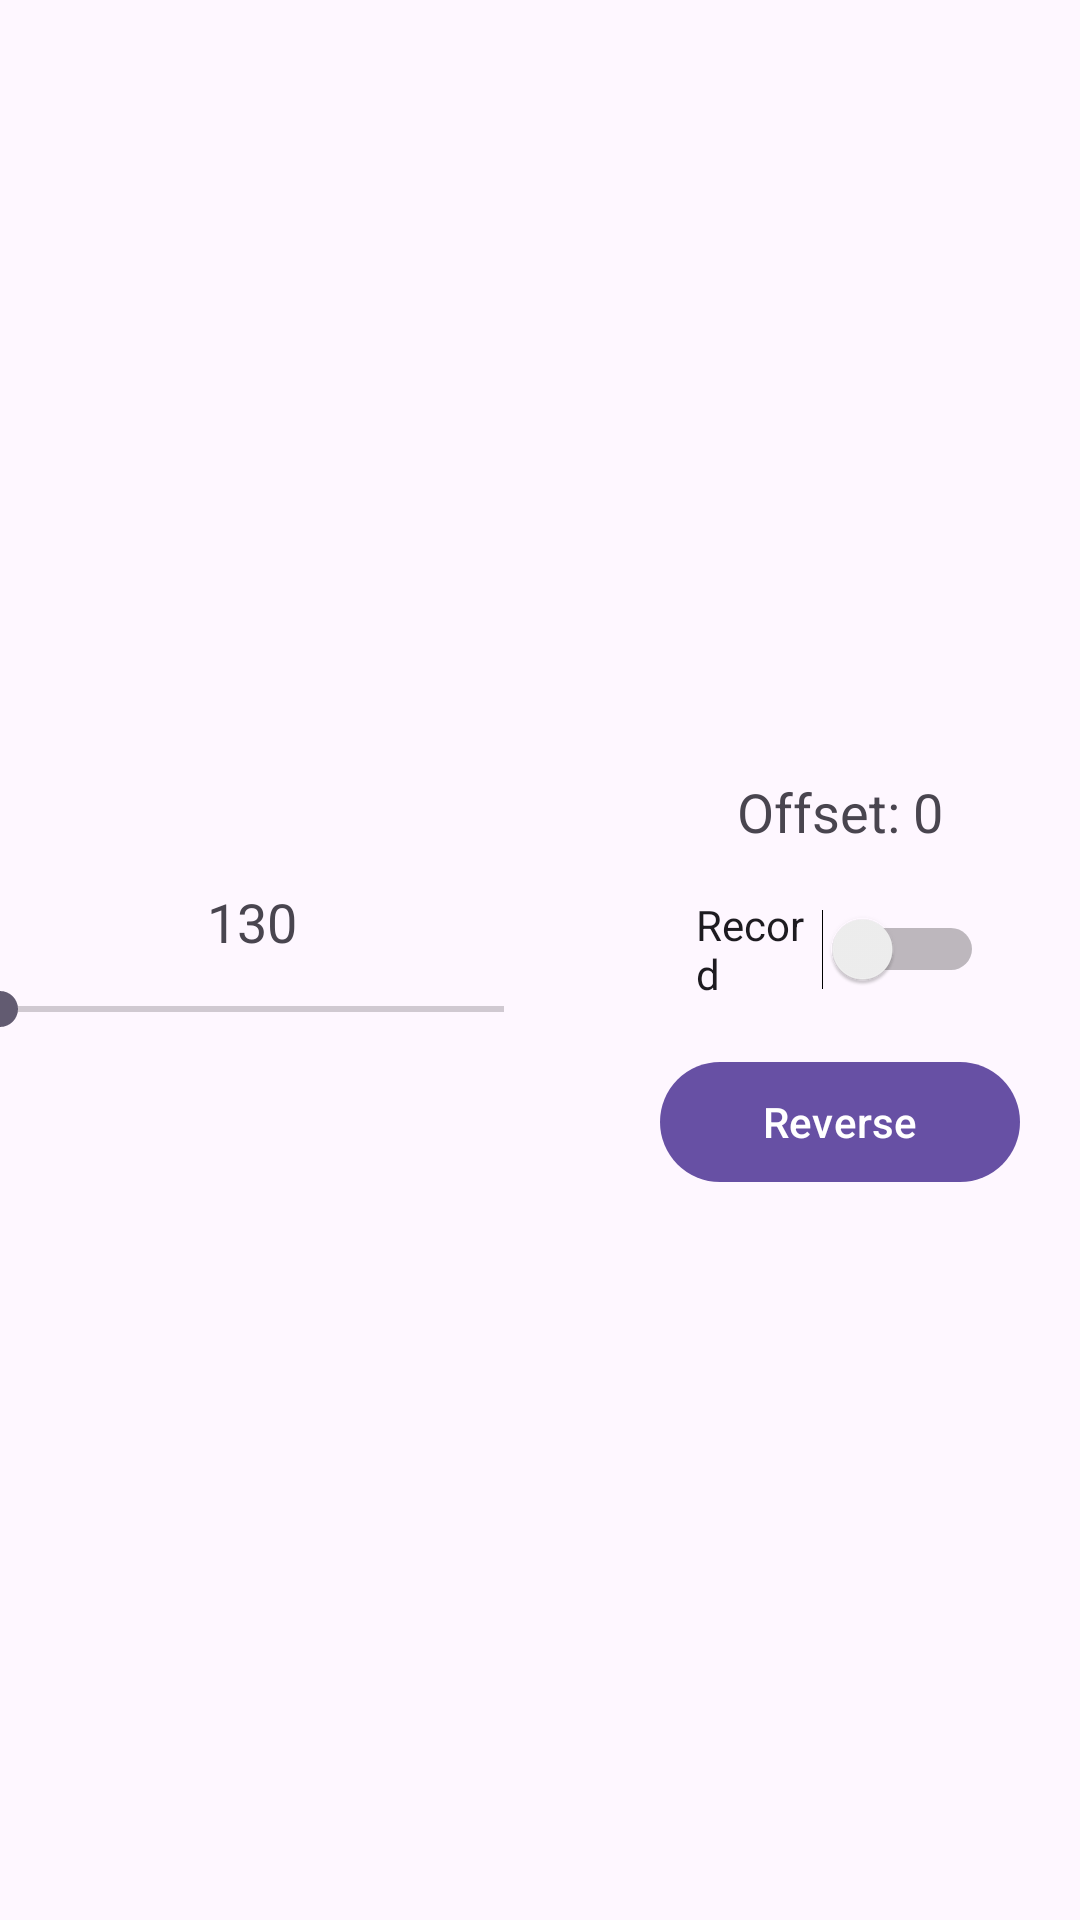

The Android layout XML behind this screen, and the referenced resources:
<!-- AndroidManifest.xml: application theme Theme.Traffic_sign -->
<!-- res/layout/activity_racing_human_control.xml -->
<?xml version="1.0" encoding="utf-8"?>
<androidx.constraintlayout.widget.ConstraintLayout xmlns:android="http://schemas.android.com/apk/res/android"
    xmlns:app="http://schemas.android.com/apk/res-auto"
    xmlns:tools="http://schemas.android.com/tools"
    xmlns:opencv="http://schemas.android.com/apk/res-auto"
    android:id="@+id/main"
    android:layout_width="match_parent"
    android:layout_height="match_parent"
    tools:context=".RacingHumanControlActivity">

    <org.opencv.android.JavaCameraView
        android:id="@+id/cameraView"
        android:layout_width="wrap_content"
        android:layout_height="wrap_content"
        android:layout_marginStart="16dp"
        android:layout_marginTop="16dp"
        android:visibility="gone"
        opencv:camera_id="any"
        app:layout_constraintStart_toStartOf="parent"
        app:layout_constraintTop_toTopOf="parent" />

    
    <LinearLayout
        android:id="@+id/mainLayout"
        android:layout_width="0dp"
        android:layout_height="wrap_content"
        android:orientation="horizontal"
        android:gravity="center"
        app:layout_constraintStart_toStartOf="parent"
        app:layout_constraintEnd_toEndOf="parent"
        app:layout_constraintTop_toTopOf="parent"
        app:layout_constraintBottom_toBottomOf="parent">

        
        <LinearLayout
            android:layout_width="wrap_content"
            android:layout_height="wrap_content"
            android:orientation="vertical"
            android:gravity="center"
            android:layout_marginEnd="32dp">

            <TextView
                android:id="@+id/tvThrottleValue"
                android:layout_width="wrap_content"
                android:layout_height="wrap_content"
                android:text="130"
                android:textSize="18sp"
                android:layout_marginBottom="8dp"/>

            <SeekBar
                android:id="@+id/seekBarThrottle"
                android:layout_width="200dp"
                android:layout_height="wrap_content"
                android:max="255" />
        </LinearLayout>

        
        <LinearLayout
            android:layout_width="wrap_content"
            android:layout_height="wrap_content"
            android:orientation="vertical"
            android:gravity="center">

            <TextView
                android:id="@+id/tvLineOffset"
                android:layout_width="wrap_content"
                android:layout_height="wrap_content"
                android:text="Offset: 0"
                android:textSize="18sp"
                android:layout_marginTop="16dp" />

            <Switch
                android:id="@+id/switchRecord"
                android:layout_width="wrap_content"
                android:layout_height="wrap_content"
                android:text="Record"
                android:checked="false"
                android:layout_margin="16dp" />

            <Button
                android:id="@+id/btnReverse"
                android:layout_width="120dp"
                android:layout_height="wrap_content"
                android:text="Reverse"/>
        </LinearLayout>

        
        <LinearLayout
            android:layout_width="wrap_content"
            android:layout_height="wrap_content"
            android:orientation="vertical"
            android:gravity="center"
            android:layout_marginStart="32dp">

            <TextView
                android:id="@+id/tvSteerValue"
                android:layout_width="wrap_content"
                android:layout_height="wrap_content"
                android:text="0"
                android:textSize="18sp"
                android:layout_marginBottom="8dp"/>

            <SeekBar
                android:id="@+id/seekBarSteer"
                android:layout_width="200dp"
                android:layout_height="wrap_content"
                android:max="400"
                android:progress="200"/>
        </LinearLayout>

    </LinearLayout>
</androidx.constraintlayout.widget.ConstraintLayout>
<!-- resources referenced by this layout -->
<resources>
  <style name="Theme.Traffic_sign" parent="Base.Theme.Traffic_sign" />
  <style name="Base.Theme.Traffic_sign" parent="Theme.Material3.DayNight.NoActionBar">
          
          
      </style>
</resources>
